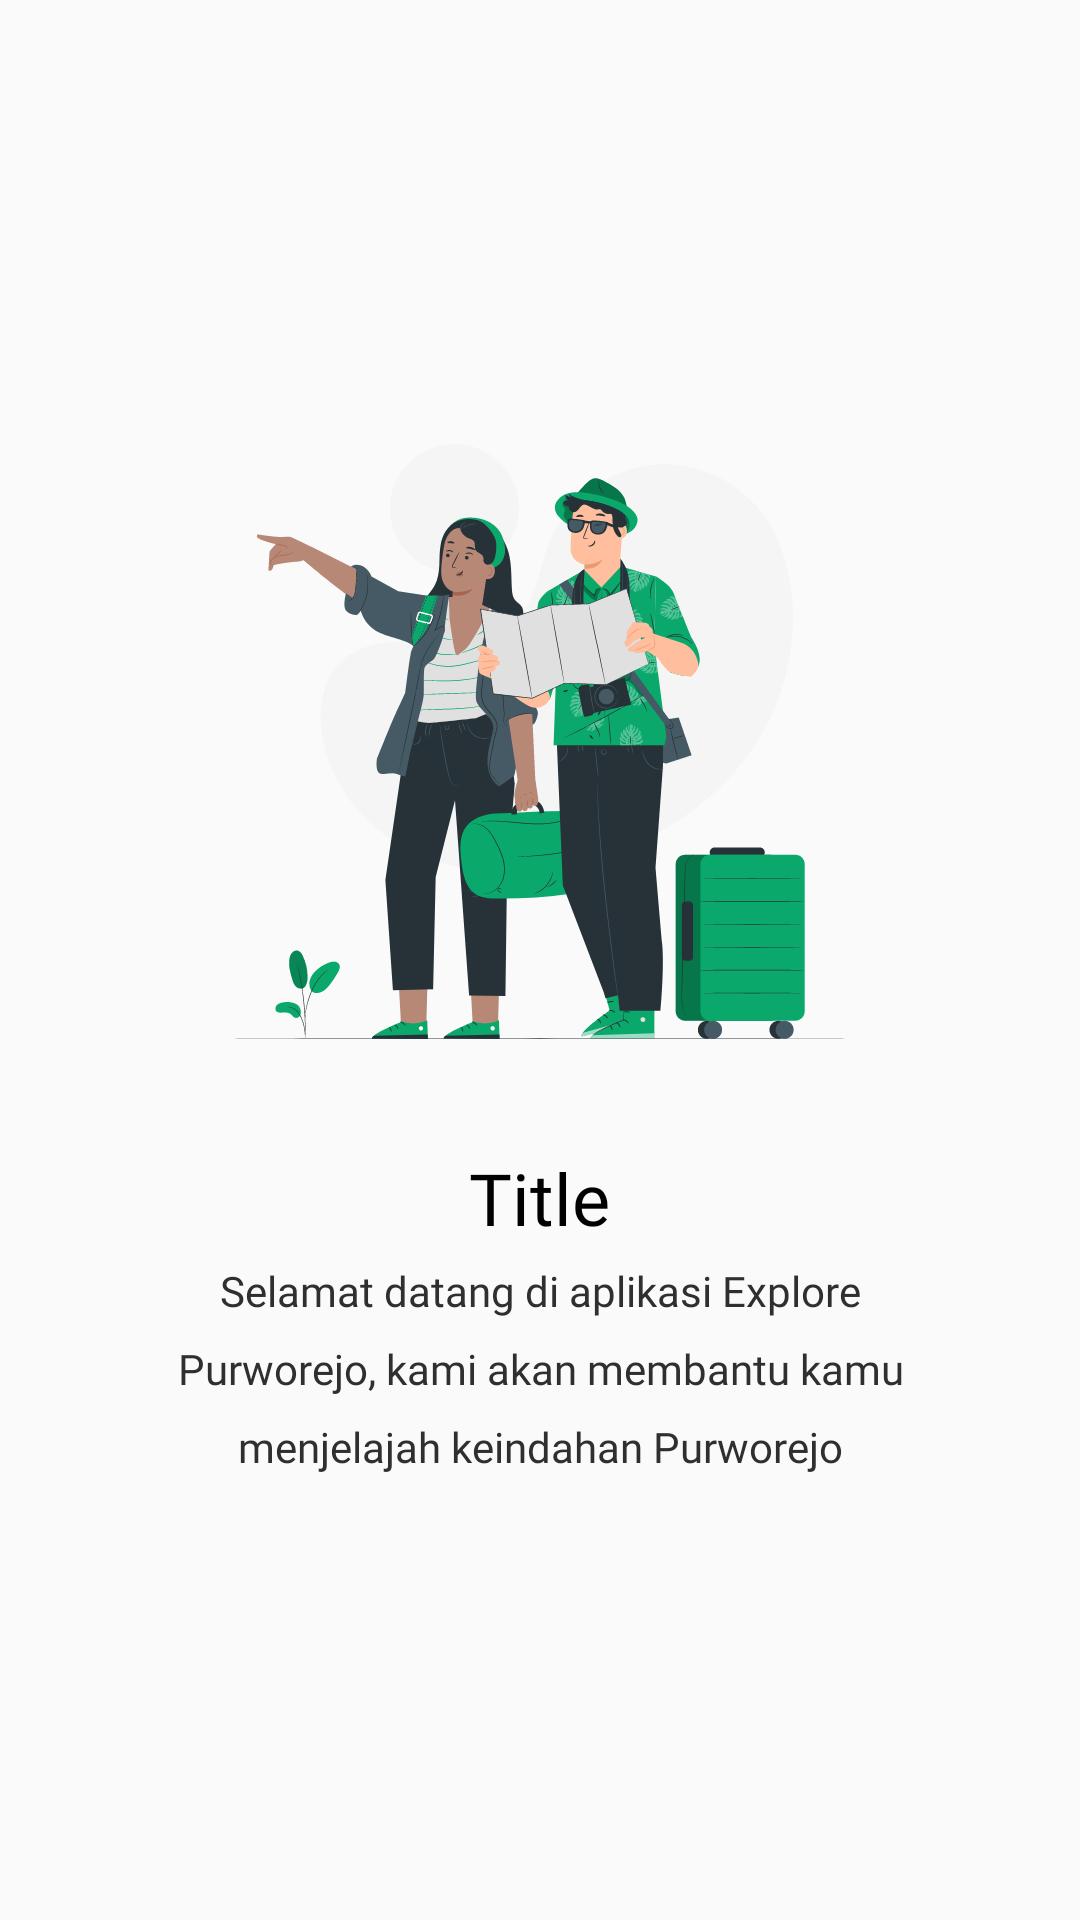

Android layout source for this screen:
<!-- AndroidManifest.xml: application theme Theme.ExplorePurworejo -->
<!-- res/layout/slide_layout.xml -->
<?xml version="1.0" encoding="utf-8"?>
<LinearLayout xmlns:android="http://schemas.android.com/apk/res/android"
    android:layout_width="match_parent"
    android:layout_height="match_parent"
    android:gravity="center"
    android:orientation="vertical">

    <ImageView
        android:id="@+id/image_onboard"
        android:src="@drawable/ic_onboard1"
        android:layout_width="wrap_content"
        android:layout_height="wrap_content"/>

    <TextView
        android:id="@+id/title_onboard"
        android:text="Title"
        android:textSize="24sp"
        android:textColor="@color/main_text_color"
        android:fontFamily="@font/poppins_semi_bold"
        android:layout_marginTop="36dp"
        android:layout_width="wrap_content"
        android:layout_height="wrap_content"/>

    <TextView
        android:id="@+id/deskripsi_onboard"
        android:text="@string/onboard_deskripsi_1"
        android:textSize="14sp"
        android:textColor="@color/text_color"
        android:fontFamily="@font/poppins_regular"
        android:textAlignment="center"
        android:lineHeight="26sp"
        android:layout_marginTop="16px"
        android:layout_width="wrap_content"
        android:layout_height="wrap_content"/>

</LinearLayout>
<!-- resources referenced by this layout -->
<resources>
  <color name="main_text_color">#000000</color>
  <color name="text_color">#2F2F2F</color>
  <!-- drawable ic_onboard1: vector/xml drawable (drawable, 224845 chars, omitted) -->
  <string name="onboard_deskripsi_1">Selamat datang di aplikasi Explore\nPurworejo, kami akan membantu kamu\nmenjelajah keindahan Purworejo</string>
  <style name="Theme.ExplorePurworejo" parent="Theme.MaterialComponents.Light.NoActionBar.Bridge">
          
          <item name="colorPrimary">@color/hijau</item>
          <item name="colorPrimaryDark">@color/purple_700</item>
          <item name="colorAccent">@color/teal_200</item>
          
      </style>
  <color name="hijau">#0AA86B</color>
  <color name="purple_700">#FF3700B3</color>
  <color name="teal_200">#FF03DAC5</color>
</resources>
